12-way image classification set "recaptcha_tiles" from GitHub (likeblossom/breaking-reCAPTCHA); label vocabulary: bicycle, bridge, bus, car, chimney, crosswalk, hydrant, motorcycle, mountain, stairs, tractor, traffic light.

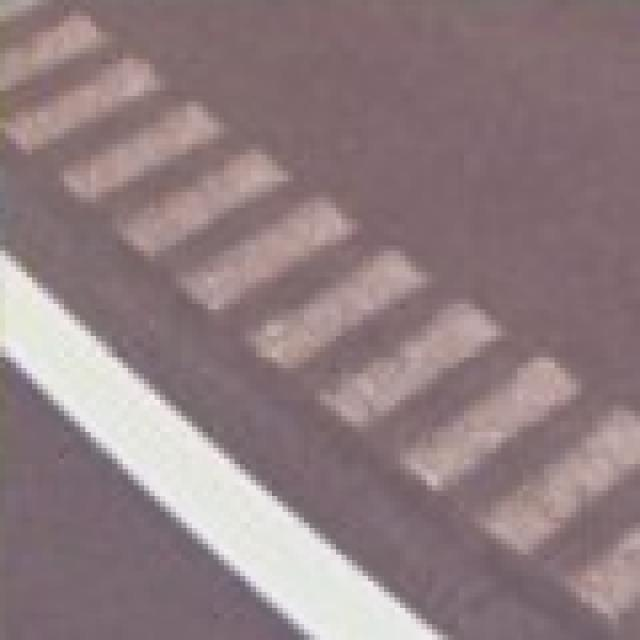
Label: crosswalk

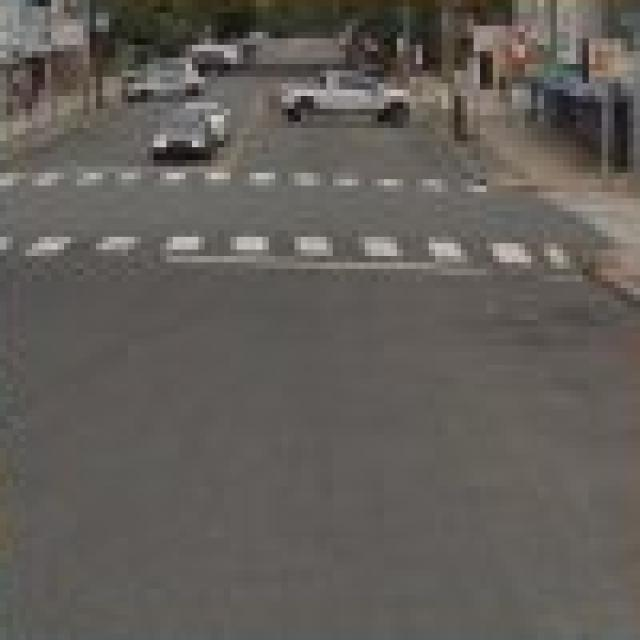
Label: crosswalk

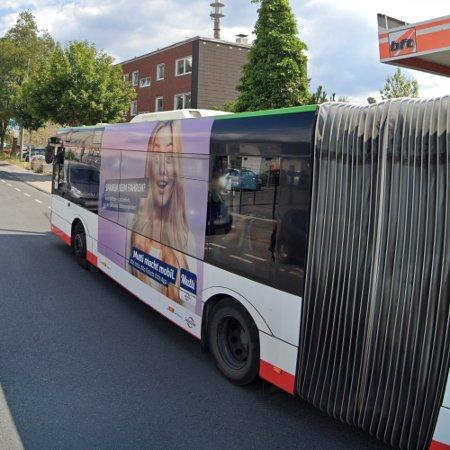
Label: bus

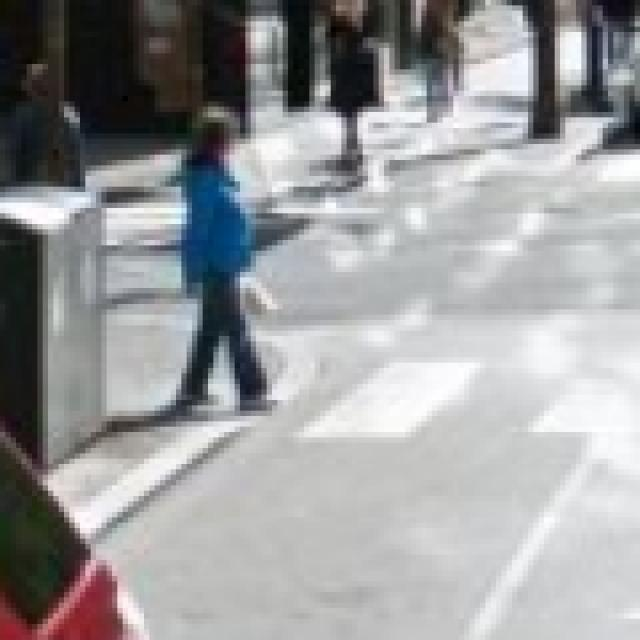
Label: crosswalk

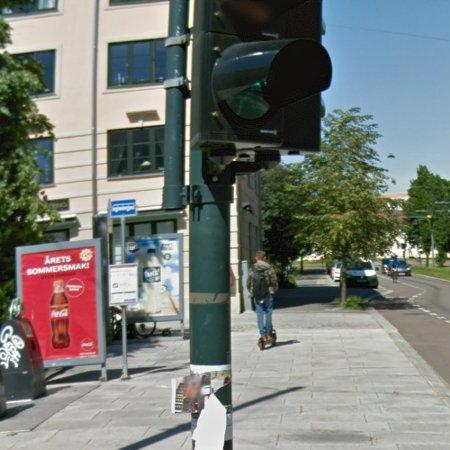
Label: traffic light

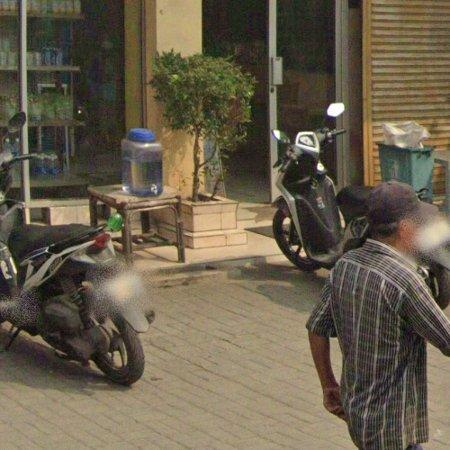
Label: motorcycle
